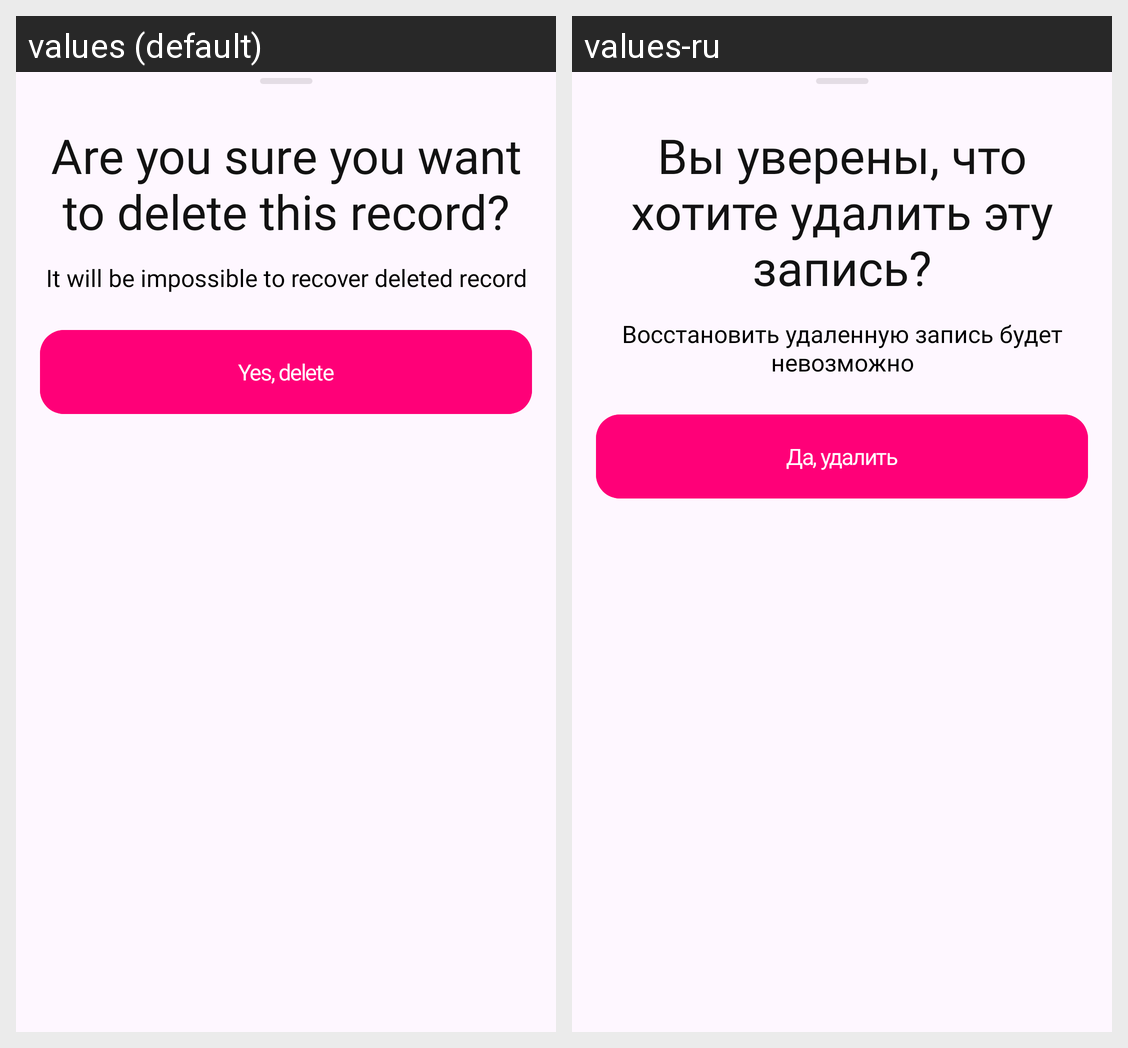

Strings drawn on this Android screen and how each of the app's shown locales translates them:
Android screen res/layout/bottom_sheet_delete_user.xml rendered under 2 locales, left to right: values (default), values-ru. Device: Nexus 5 (rendered at 1080×1920; each locale shown at half size, 540×960, under a caption strip naming it); theme Theme.UserSystem.
Strings drawn on this screen, with the default value and each locale's value (text and hints the layout hard-codes, and strings that could not be matched under every locale, appear in the picture but are not listed):

bsheet_delete_user_title
  values: Are you sure you want to delete this record?
  values-ru: Вы уверены, что хотите удалить эту запись?

bsheet_delete_user_description
  values: It will be impossible to recover deleted record
  values-ru: Восстановить удаленную запись будет невозможно

bsheet_delete_user_button
  values: Yes, delete
  values-ru: Да, удалить
